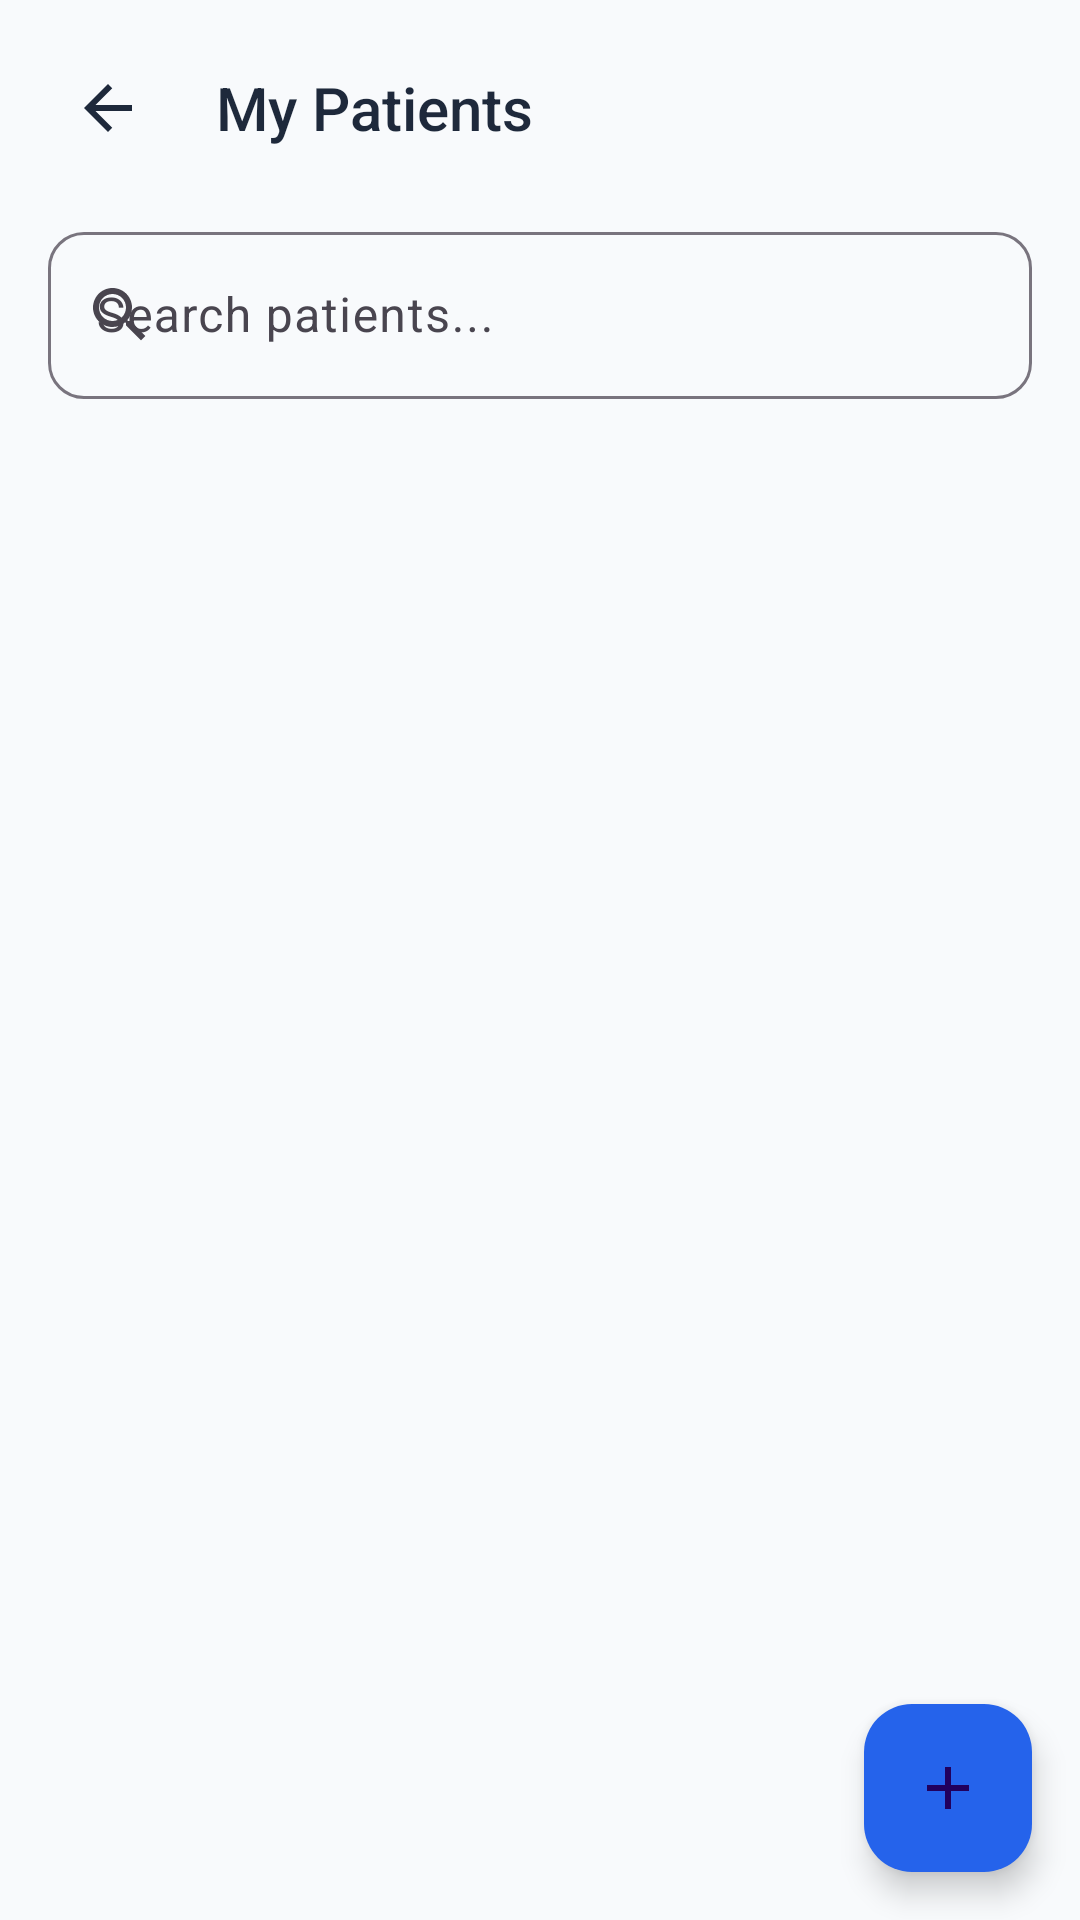

The Android layout XML behind this screen, and the referenced resources:
<!-- AndroidManifest.xml: application theme Theme.DJStentCare -->
<!-- res/layout/activity_my_patients.xml -->
<?xml version="1.0" encoding="utf-8"?>
<androidx.coordinatorlayout.widget.CoordinatorLayout
    xmlns:android="http://schemas.android.com/apk/res/android"
    xmlns:app="http://schemas.android.com/apk/res-auto"
    android:layout_width="match_parent"
    android:layout_height="match_parent"
    android:background="@color/background">

    <LinearLayout
        android:layout_width="match_parent"
        android:layout_height="match_parent"
        android:orientation="vertical"
        android:padding="16dp">

        
        <LinearLayout
            android:layout_width="match_parent"
            android:layout_height="wrap_content"
            android:orientation="horizontal"
            android:gravity="center_vertical">

            <ImageButton
                android:id="@+id/btnBack"
                android:layout_width="40dp"
                android:layout_height="40dp"
                android:src="@drawable/ic_back"
                android:background="?attr/selectableItemBackgroundBorderless"
                android:contentDescription="Back" />

            <TextView
                android:id="@+id/tvTitle"
                android:layout_width="0dp"
                android:layout_height="wrap_content"
                android:layout_weight="1"
                android:layout_marginStart="16dp"
                android:text="My Patients"
                android:textSize="20sp"
                android:textColor="@color/text_primary"
                android:fontFamily="sans-serif-medium" />
        </LinearLayout>

        
        <com.google.android.material.textfield.TextInputLayout
            android:layout_width="match_parent"
            android:layout_height="wrap_content"
            android:layout_marginTop="16dp"
            style="@style/Widget.Material3.TextInputLayout.OutlinedBox"
            app:boxCornerRadiusTopStart="12dp"
            app:boxCornerRadiusTopEnd="12dp"
            app:boxCornerRadiusBottomStart="12dp"
            app:boxCornerRadiusBottomEnd="12dp"
            app:startIconDrawable="@drawable/ic_search"
            android:hint="Search patients...">

            <com.google.android.material.textfield.TextInputEditText
                android:id="@+id/etSearch"
                android:layout_width="match_parent"
                android:layout_height="wrap_content"
                android:inputType="text" />
        </com.google.android.material.textfield.TextInputLayout>

        
        <androidx.recyclerview.widget.RecyclerView
            android:id="@+id/rvPatients"
            android:layout_width="match_parent"
            android:layout_height="0dp"
            android:layout_weight="1"
            android:layout_marginTop="16dp" />

        <ProgressBar
            android:id="@+id/progressBar"
            android:layout_width="wrap_content"
            android:layout_height="wrap_content"
            android:layout_gravity="center"
            android:visibility="gone" />
    </LinearLayout>

    <com.google.android.material.floatingactionbutton.FloatingActionButton
        android:id="@+id/fabAddPatient"
        android:layout_width="wrap_content"
        android:layout_height="wrap_content"
        android:layout_gravity="bottom|end"
        android:layout_margin="16dp"
        android:src="@drawable/ic_plus"
        app:backgroundTint="@color/primary" />

</androidx.coordinatorlayout.widget.CoordinatorLayout>
<!-- resources referenced by this layout -->
<resources>
  <color name="background">#F8FAFC</color>
  <color name="primary">#2563EB</color>
  <color name="text_primary">#1E293B</color>
  <!-- drawable ic_back (drawable) -->
  <?xml version="1.0" encoding="utf-8"?>
  <vector xmlns:android="http://schemas.android.com/apk/res/android"
      android:width="24dp"
      android:height="24dp"
      android:viewportWidth="24"
      android:viewportHeight="24">
      <path
          android:pathData="M20,11H7.83L13.42,5.41L12,4L4,12L12,20L13.41,18.59L7.83,13H20V11Z"
          android:fillColor="@color/text_primary"/>
  </vector>
  <!-- drawable ic_plus (drawable) -->
  <?xml version="1.0" encoding="utf-8"?>
  <vector xmlns:android="http://schemas.android.com/apk/res/android"
      android:width="24dp"
      android:height="24dp"
      android:viewportWidth="24"
      android:viewportHeight="24">
      <path
          android:pathData="M19,13H13V19H11V13H5V11H11V5H13V11H19V13Z"
          android:fillColor="@color/text_on_primary"/>
  </vector>
  <!-- drawable ic_search (drawable) -->
  <?xml version="1.0" encoding="utf-8"?>
  <vector xmlns:android="http://schemas.android.com/apk/res/android"
      android:width="24dp"
      android:height="24dp"
      android:viewportWidth="24"
      android:viewportHeight="24">
      <path
          android:pathData="M15.5,14H14.71L14.43,13.73C15.41,12.59 16,11.11 16,9.5C16,5.91 13.09,3 9.5,3C5.91,3 3,5.91 3,9.5C3,13.09 5.91,16 9.5,16C11.11,16 12.59,15.41 13.73,14.43L14,14.71V15.5L19,20.49L20.49,19L15.5,14ZM9.5,14C7.01,14 5,11.99 5,9.5C5,7.01 7.01,5 9.5,5C11.99,5 14,7.01 14,9.5C14,11.99 11.99,14 9.5,14Z"
          android:fillColor="@color/text_hint"/>
  </vector>
  <style name="Theme.DJStentCare" parent="Theme.Material3.Light.NoActionBar">
          <item name="colorPrimary">@color/primary</item>
          <item name="colorPrimaryDark">@color/primary_dark</item>
          <item name="colorAccent">@color/primary</item>
          <item name="android:windowBackground">@color/background</item>
          <item name="android:statusBarColor">@color/primary</item>
          <item name="android:navigationBarColor">@color/surface</item>
          <item name="android:fontFamily">sans-serif</item>
      </style>
  <color name="text_on_primary">#FFFFFF</color>
  <color name="text_hint">#94A3B8</color>
  <color name="primary_dark">#1D4ED8</color>
  <color name="surface">#FFFFFF</color>
</resources>
